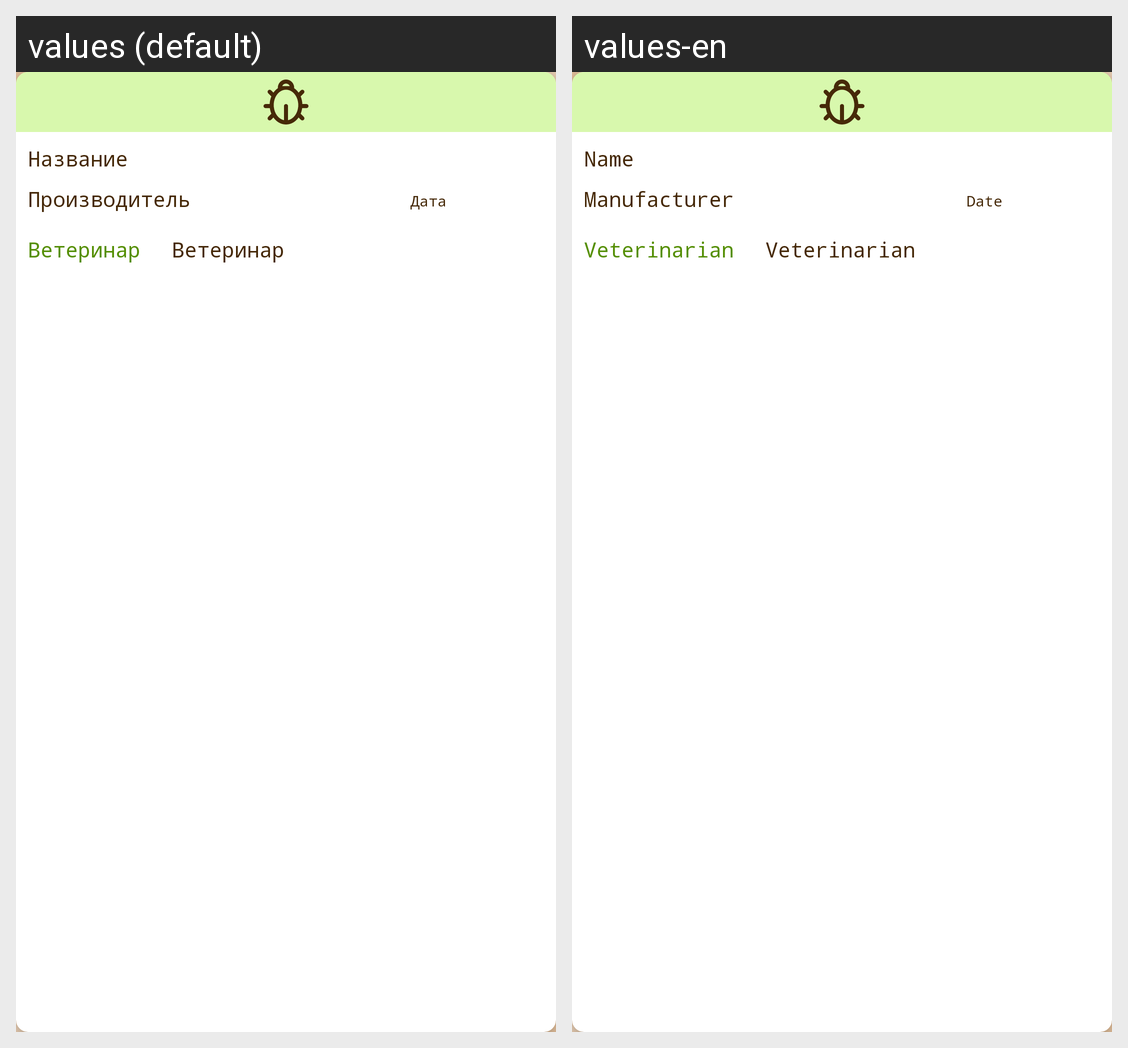

Locale-by-locale string values for the Android screen shown in this grid:
Android screen res/layout/treatment_item.xml rendered under 2 locales, left to right: values (default), values-en. Device: Nexus 5 (rendered at 1080×1920; each locale shown at half size, 540×960, under a caption strip naming it); theme Theme.Paws.
Strings drawn on this screen, with the default value and each locale's value (text and hints the layout hard-codes, and strings that could not be matched under every locale, appear in the picture but are not listed):

nameitem
  values: Название
  values-en: Name

manufacturer_item
  values: Производитель
  values-en: Manufacturer

date
  values: Дата
  values-en: Date

veterinarian_item
  values: Ветеринар
  values-en: Veterinarian
